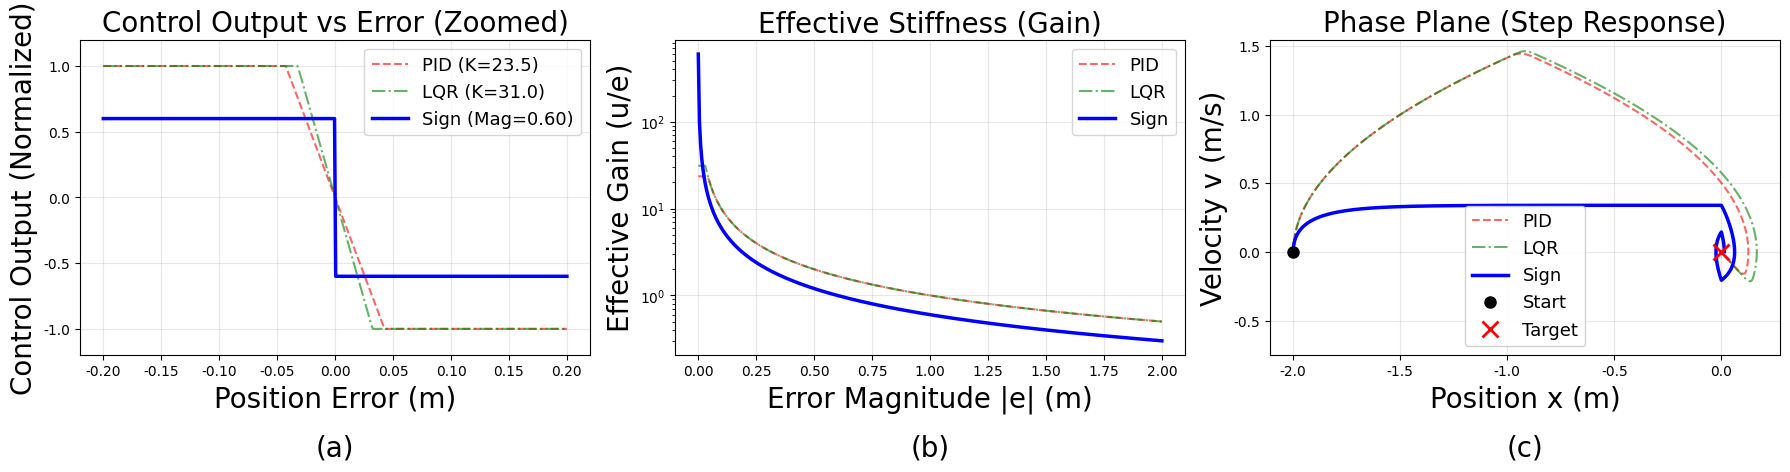

Write Python code to recreate this figure.
import numpy as np
import matplotlib.pyplot as plt
import matplotlib.font_manager as fm
import os

# --- 字体设置 ---
font_path = '/usr/share/fonts/truetype/msttcorefonts/Times_New_Roman.ttf'
if os.path.exists(font_path):
    fm.fontManager.addfont(font_path)
    plt.rcParams['font.family'] = 'Times New Roman'
else:
    plt.rcParams['font.family'] = 'serif'
    plt.rcParams['font.serif'] = ['Times New Roman']

plt.rcParams['mathtext.fontset'] = 'stix'
plt.rcParams['axes.unicode_minus'] = False

# --- 参数定义 (Square Task) ---

# 1. Sign Controller (Manual)
# u_tx = ((-0.600 * sign(pos_err_y)) + (1.766 * vel_y))
k_p_sign = 0.600
k_d_sign = 1.766

# 2. PID Baseline (Square)
# kp_xy=8.826, kd_xy=5.752, kp_att=9.566, att_scale=0.278
k_p_pid = 8.826 * 0.278 * 9.566   # ~23.47
k_d_pid = 5.752 * 0.278 * 9.566   # ~15.30

# 3. LQR Baseline (Square)
# k_pos=7.638, k_vel=4.810, k_att=14.722, att_scale=0.276
k_p_lqr = 7.638 * 0.276 * 14.722  # ~31.03
k_d_lqr = 4.810 * 0.276 * 14.722  # ~19.54

# 饱和限制
U_MAX = 1.0

# --- 定义控制函数 ---

def ctrl_sign(e, v):
    # u = -0.6 * sign(e) + 1.766 * v
    # In our sim logic: accel = -u.
    # So we return u exactly as formula.
    # Note: v in formula is velocity. In sim we pass v.
    # e in formula is pos_err.
    
    # Avoid chattering in static plot by using sign
    u_p = -k_p_sign * np.sign(e)
    u_d = k_d_sign * v
    
    # For plotting P-curve, we usually plot the magnitude of restoring force.
    # Formula: u_tx.
    # If e>0, u_tx = -0.6. This is restoring force (negative).
    # We will plot the raw output u_tx.
    return np.clip(u_p + u_d, -U_MAX, U_MAX)

def ctrl_pid(e, v):
    # PID formula: u = -Kp * e + Kd * v
    # (Matches manual structure: -Kp*smooth(e) + Kd*v)
    u_p = -k_p_pid * e
    u_d = k_d_pid * v
    return np.clip(u_p + u_d, -U_MAX, U_MAX)

def ctrl_lqr(e, v):
    u_p = -k_p_lqr * e
    u_d = k_d_lqr * v
    return np.clip(u_p + u_d, -U_MAX, U_MAX)

# --- 1. Static P-Curve Data (v=0) ---
# Zoom in to show the difference between High Gain (PID) and Sign
# PID is linear but saturates quickly. Sign is a step.
e_range = np.linspace(-0.2, 0.2, 400)
p_sign = [ctrl_sign(e, 0) for e in e_range]
p_pid = [ctrl_pid(e, 0) for e in e_range]
p_lqr = [ctrl_lqr(e, 0) for e in e_range]

# --- 2. Effective Stiffness Data (|u_p| / |e|) ---
e_abs = np.linspace(0.001, 2, 400)
k_eff_sign = [abs(ctrl_sign(e, 0)/e) for e in e_abs]
k_eff_pid = [abs(ctrl_pid(e, 0)/e) for e in e_abs]
k_eff_lqr = [abs(ctrl_lqr(e, 0)/e) for e in e_abs]

# --- 3. Phase Plane Simulation ---
dt = 0.001 # Smaller dt for sign controller to reduce numerical chatter
steps = 8160 # Increase to 12s to ensure Sign controller reaches target

def run_sim(ctrl_func):
    x = -2.0 
    v = 0.0
    hist_x = [x]
    hist_v = [v]
    for _ in range(steps):
        e = -x # Target 0
        u = ctrl_func(e, v)
        accel = -u 
        
        v += accel * dt
        x += v * dt
        hist_x.append(x)
        hist_v.append(v)
    return hist_x, hist_v

xs, vs = run_sim(ctrl_sign)
xp, vp = run_sim(ctrl_pid)
xl, vl = run_sim(ctrl_lqr)

# --- Plotting ---
fig, axs = plt.subplots(1, 3, figsize=(18, 5))

# Plot 1: P-Curve
axs[0].plot(e_range, p_pid, 'r--', label=f'PID (K={k_p_pid:.1f})', alpha=0.6)
axs[0].plot(e_range, p_lqr, 'g-.', label=f'LQR (K={k_p_lqr:.1f})', alpha=0.6)
axs[0].plot(e_range, p_sign, 'b-', linewidth=2.5, label=f'Sign (Mag={k_p_sign:.2f})')
axs[0].set_title('Control Output vs Error (Zoomed)', fontsize=20)
axs[0].set_xlabel('Position Error (m)', fontsize=20)
axs[0].set_ylabel('Control Output (Normalized)', fontsize=20)
axs[0].grid(True, alpha=0.3)
axs[0].legend(loc='upper right', fontsize=13)
axs[0].set_ylim([-1.2, 1.2])

# Plot 2: Effective Stiffness
axs[1].plot(e_abs, k_eff_pid, 'r--', label='PID', alpha=0.6)
axs[1].plot(e_abs, k_eff_lqr, 'g-.', label='LQR', alpha=0.6)
axs[1].plot(e_abs, k_eff_sign, 'b-', linewidth=2.5, label='Sign')
axs[1].set_title('Effective Stiffness (Gain)', fontsize=20)
axs[1].set_xlabel('Error Magnitude |e| (m)', fontsize=20)
axs[1].set_ylabel('Effective Gain (u/e)', fontsize=20)
axs[1].grid(True, alpha=0.3)
axs[1].legend(fontsize=13)
axs[1].set_yscale('log') 

# Plot 3: Phase Plane
axs[2].plot(xp, vp, 'r--', label='PID', alpha=0.6)
axs[2].plot(xl, vl, 'g-.', label='LQR', alpha=0.6)
axs[2].plot(xs, vs, 'b-', linewidth=2.5, label='Sign')
axs[2].set_title('Phase Plane (Step Response)', fontsize=20)
axs[2].set_xlabel('Position x (m)', fontsize=20)
axs[2].set_ylabel('Velocity v (m/s)', fontsize=20)
axs[2].grid(True, alpha=0.3)
axs[2].plot([-2], [0], 'ko', label='Start', markersize=8, zorder=10) 
axs[2].plot([0], [0], 'rx', markersize=12, label='Target', markeredgewidth=2, zorder=10)
axs[2].legend(loc='lower center', framealpha=0.9, fontsize=13)
axs[2].set_ylim(bottom=-0.75)

# Add (a), (b), (c) labels
labels = ['(a)', '(b)', '(c)']
for i, ax in enumerate(axs):
    ax.text(0.5, -0.25, labels[i], transform=ax.transAxes, fontsize=20, ha='center', va='top')

plt.tight_layout()
plt.savefig('square_analysis_plots.png', dpi=300)
print("Plots saved to square_analysis_plots.png")
